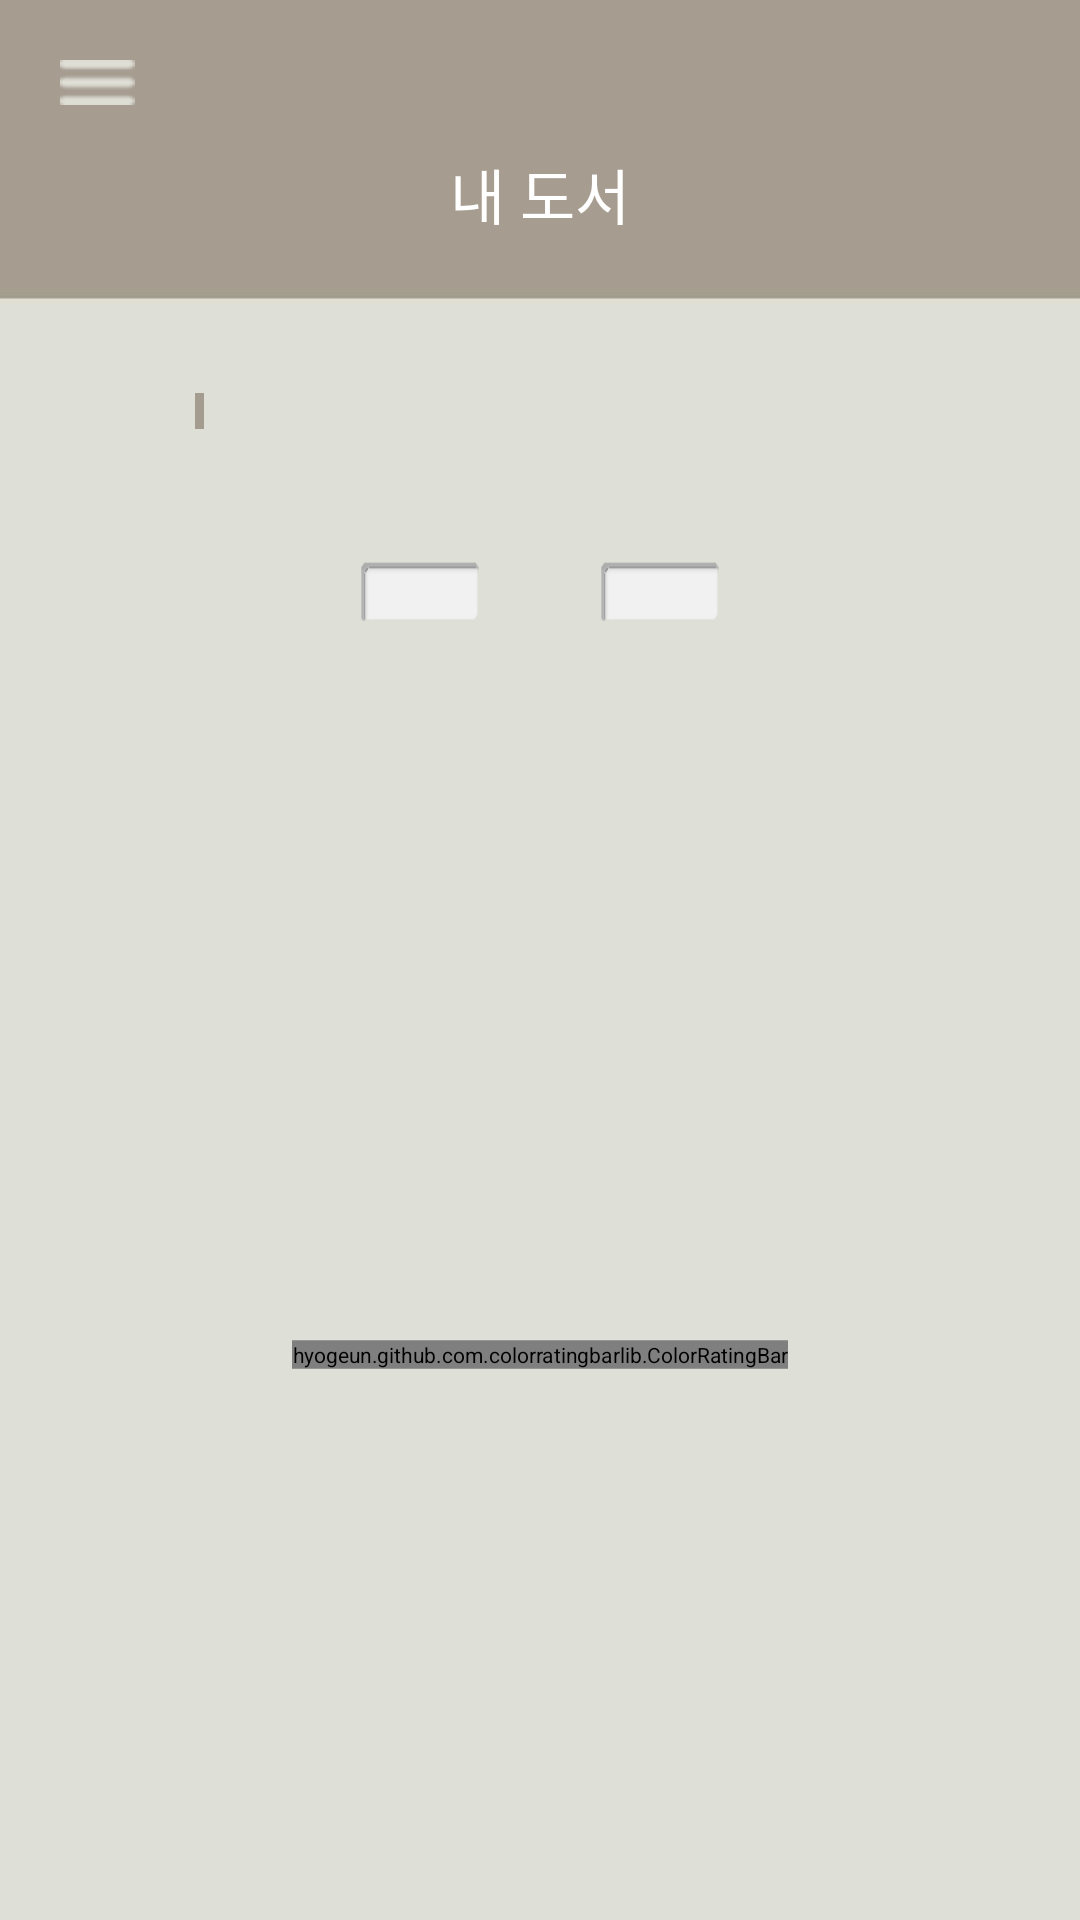

Reconstruct the res/layout file that produces this screen, plus the resources it refers to.
<!-- AndroidManifest.xml: application theme AppTheme -->
<!-- res/layout/activity_rating.xml -->
<?xml version="1.0" encoding="utf-8"?>
<android.support.v4.widget.DrawerLayout
    xmlns:android="http://schemas.android.com/apk/res/android"
    android:id="@+id/drawer_layout"
    android:layout_width="match_parent"
    android:layout_height="match_parent">

    <RelativeLayout xmlns:android="http://schemas.android.com/apk/res/android"
        xmlns:app="http://schemas.android.com/apk/res-auto"
        android:layout_width="match_parent"
        android:layout_height="match_parent"
        android:background="@drawable/background_1">

        <Button
            android:id="@+id/openDrawer"
            style="?android:attr/borderlessButtonStyle"
            android:layout_width="25dp"
            android:layout_height="15dp"
            android:layout_marginLeft="20dp"
            android:layout_marginTop="20dp"
            android:background="@drawable/menu_icon36" />

        <EditText
            android:id="@+id/page2"
            android:layout_width="40dp"
            android:layout_height="20dp"
            android:layout_above="@+id/infoImageView"
            android:layout_alignEnd="@+id/infoImageView"
            android:layout_marginBottom="23dp"
            android:background="@drawable/pagebox"
            android:ems="10"
            android:gravity="center_horizontal"
            android:inputType="number" />

        <EditText
            android:id="@+id/page1"
            android:layout_width="40dp"
            android:layout_height="20dp"
            android:layout_alignBottom="@+id/page2"
            android:layout_alignStart="@+id/infoImageView"
            android:background="@drawable/pagebox"
            android:ems="10"
            android:gravity="center_horizontal"
            android:inputType="number" />

        <ImageView
            android:id="@+id/imageView"
            android:layout_width="wrap_content"
            android:layout_height="20dp"

            android:layout_alignBottom="@+id/page1"
            android:layout_centerHorizontal="true"
            app:srcCompat="@drawable/slash" />

        <TextView
            android:id="@+id/textView10"
            android:layout_width="100dp"
            android:layout_height="25dp"
            android:layout_alignParentTop="true"
            android:layout_centerHorizontal="true"
            android:layout_marginTop="50dp"
            android:gravity="center_horizontal"
            android:text="내 도서"
            android:textColor="@android:color/background_light"
            android:textSize="20sp" />

        <ImageView
            android:id="@+id/infoImageView"
            android:layout_width="120dp"
            android:layout_height="180dp"
            android:layout_centerHorizontal="true"
            android:layout_centerVertical="true" />

        <RelativeLayout
            android:layout_width="wrap_content"
            android:layout_height="wrap_content"
            android:layout_marginTop="100dp">

            <ImageView
                android:id="@+id/bar_image"
                android:layout_width="wrap_content"
                android:layout_height="15dp"
                android:layout_alignParentStart="true"

                android:layout_marginEnd="50dp"
                android:layout_marginStart="50dp"
                android:layout_marginTop="31dp"
                android:background="@drawable/progressbar" />

            <ImageView
                android:layout_width="wrap_content"
                android:layout_height="wrap_content"
                android:layout_alignStart="@+id/bar_image"
                android:layout_alignTop="@+id/bar_image"
                android:layout_marginStart="15dp"
                android:id="@+id/bar1"
                android:background="@drawable/bar1" />
        </RelativeLayout>

        <hyogeun.github.com.colorratingbarlib.ColorRatingBar
            android:id="@+id/ratingBar"
            android:layout_width="wrap_content"
            android:layout_height="wrap_content"
            android:layout_below="@+id/infoImageView"
            android:layout_centerHorizontal="true"
            android:layout_marginTop="32dp"
            android:isIndicator="false"
            android:scaleX="0.5"
            android:scaleY="0.5"
            android:stepSize="0.5"
            app:changeable="true"
            app:empty_color="#80bcbbbb"
            app:progress_color="@color/two" />

        <ImageView
            android:id="@+id/pen"
            android:layout_width="25dp"
            android:layout_height="25dp"
            android:layout_alignBottom="@+id/line"
            android:layout_toEndOf="@+id/textView10"
            android:background="@drawable/pen" />

        <Button
            android:id="@+id/add"
            android:layout_width="25dp"
            android:layout_height="25dp"
            android:layout_alignBottom="@+id/line"
            android:layout_marginStart="10dp"
            android:layout_toEndOf="@+id/pen"
            android:background="@drawable/add_button" />

        <TextView
            android:id="@+id/line"
            android:layout_width="100dp"
            android:layout_height="wrap_content"
            android:layout_below="@+id/ratingBar"
            android:layout_centerHorizontal="true"
            android:ellipsize="marquee"
            android:marqueeRepeatLimit="marquee_forever"

            />

        

        <Button
            android:id="@+id/memo"
            android:layout_width="30dp"
            android:layout_height="40dp"
            android:layout_alignParentBottom="true"
            android:layout_centerHorizontal="true"
            android:layout_marginBottom="5dp"
            android:background="@drawable/memo_button"
            android:onClick="btn_clicked"/>


        <LinearLayout
            android:id="@+id/lay_slide_menu"
            android:layout_width="match_parent"
            android:layout_height="350dp"
            android:layout_alignParentBottom="true"
            android:layout_gravity="bottom"
            android:layout_marginLeft="20dp"
            android:layout_marginRight="20dp"
            android:background="@drawable/round_background"
            android:orientation="vertical"
            android:visibility="gone">

            <EditText
                android:id="@+id/edit_memo"
                android:layout_width="match_parent"
                android:layout_height="match_parent"
                android:layout_marginLeft="10dp"
                android:layout_marginRight="10dp"
                android:layout_marginTop="10dp"
                android:layout_weight="1"
                android:background="@null"
                android:gravity="top"
                android:hint="책에 대한 메모를 할 수 있습니다."
                android:textSize="15sp"
                android:textColor="#c45e5e5c"/>
        </LinearLayout>

        <TextView
            android:id="@+id/txt_rTitle"
            android:layout_width="wrap_content"
            android:layout_height="wrap_content"
            android:layout_below="@+id/infoImageView"
            android:layout_centerHorizontal="true"
            android:textAlignment="center" />

        <TextView
            android:id="@+id/txt_rWriter"
            android:layout_width="wrap_content"
            android:layout_height="wrap_content"
            android:layout_alignStart="@+id/txt_rTitle"
            android:layout_below="@+id/txt_rTitle"
            android:textAlignment="center" />


    </RelativeLayout>


    <include
        layout="@layout/activity_drawer" />


</android.support.v4.widget.DrawerLayout>
<!-- res/layout/activity_drawer.xml (included above) -->
<?xml version="1.0" encoding="utf-8"?>
<LinearLayout
    xmlns:android="http://schemas.android.com/apk/res/android"
    android:id="@+id/drawer"
    android:layout_width="280dp"
    android:layout_height="match_parent"
    android:layout_gravity="start"
    android:gravity="center"
    android:background="#A49C91"
    android:orientation="vertical"
    android:weightSum="6">

    <LinearLayout
        android:layout_width="wrap_content"
        android:layout_height="wrap_content"
        android:layout_gravity="start"
        android:layout_weight="1">

        <Button
            android:id="@+id/closedrawer"
            style="?android:attr/borderlessButtonStyle"
            android:layout_width="25dp"
            android:layout_height="15dp"
            android:layout_marginLeft="20dp"
            android:layout_marginTop="20dp"
            android:background="@drawable/menu_icon36" />


    </LinearLayout>

    <LinearLayout
        android:layout_width="wrap_content"
        android:layout_height="wrap_content"
        android:layout_weight="5"
        android:orientation="vertical"
        android:weightSum="4">

        <LinearLayout
            android:layout_width="wrap_content"
            android:layout_height="177dp"
            android:layout_gravity="center"
            android:layout_weight="1"
            android:orientation="vertical">

            <ImageButton
                android:id="@+id/img_btn_login"
                android:layout_width="100dp"
                android:layout_height="100dp"
                android:layout_gravity="center_horizontal"
                android:layout_marginBottom="10dp"
                android:background="@drawable/profile" />

            <TextView
                android:id="@+id/sliding_login_txt"
                android:layout_width="wrap_content"
                android:layout_height="wrap_content"
                android:layout_gravity="center"
                android:text="@string/sliding_menu_login_txt"
                android:textAlignment="center"
                android:textColor="#ffffffff" />

        </LinearLayout>

        <LinearLayout
            android:layout_width="wrap_content"
            android:layout_height="wrap_content"
            android:layout_gravity="center"
            android:layout_weight="4"
            android:orientation="vertical">


            <Button
                android:id="@+id/book_shelf_btn"
                style="?android:attr/borderlessButtonStyle"
                android:layout_width="100dp"
                android:layout_height="75dp"
                android:background="#A49C91"
                android:drawableLeft="@drawable/library_icon36"
                android:text="@string/book_shelf_txt"
                android:textColor="#ffffffff" />

            


            <Button
                android:id="@+id/share_btn"
                style="?android:attr/borderlessButtonStyle"
                android:layout_width="100dp"
                android:layout_height="75dp"
                android:background="#A49C91"
                android:drawableLeft="@drawable/share_icon36"
                android:text="@string/shared_txt"
                android:textColor="#ffffffff" />

            <Button
                android:id="@+id/statistics_btn"
                style="?android:attr/borderlessButtonStyle"
                android:layout_width="100dp"
                android:layout_height="75dp"
                android:background="#A49C91"
                android:drawableLeft="@drawable/chart_icon36"
                android:text="@string/statistics_txt"
                android:textColor="#ffffffff" />

            <Button
                android:id="@+id/setting_btn"
                style="?android:attr/borderlessButtonStyle"
                android:layout_width="100dp"
                android:layout_height="75dp"
                android:background="#A49C91"
                android:drawableLeft="@drawable/setting_icon36"
                android:text="@string/setting_txt"
                android:textColor="#ffffffff" />

        </LinearLayout>
    </LinearLayout>

</LinearLayout>
<!-- resources referenced by this layout -->
<resources>
  <color name="two">#A49C91</color>
  <!-- drawable background_1: jpg bitmap (drawable, 7542 bytes) -->
  <!-- drawable bar1: png bitmap (drawable, 1644 bytes) -->
  <!-- drawable chart_icon36: png bitmap (drawable, 674 bytes) -->
  <!-- drawable library_icon36: png bitmap (drawable, 1594 bytes) -->
  <!-- drawable menu_icon36: png bitmap (drawable, 430 bytes) -->
  <!-- drawable pagebox: png bitmap (drawable, 341 bytes) -->
  <!-- drawable profile: png bitmap (drawable, 14808 bytes) -->
  <!-- drawable round_background (drawable) -->
  <?xml version="1.0" encoding="utf-8"?>
  <shape xmlns:android="http://schemas.android.com/apk/res/android"
      android:padding="10dp"
      android:shape="rectangle" >
      <solid android:color="@color/title" />
      <corners
          android:bottomLeftRadius="12dp"
          android:bottomRightRadius="12dp"
          android:topLeftRadius="12dp"
          android:topRightRadius="12dp" />
      <stroke
          android:width="1dp"
          android:color="@color/title" />
  </shape>
  <!-- drawable setting_icon36: png bitmap (drawable, 1613 bytes) -->
  <!-- drawable share_icon36: png bitmap (drawable, 1163 bytes) -->
  <string name="book_shelf_txt">서재</string>
  <string name="setting_txt">설정</string>
  <string name="shared_txt">공유</string>
  <string name="sliding_menu_login_txt">함께 하시려면\n로그인을 해주세요 :)</string>
  <string name="statistics_txt">통계</string>
  <style name="AppTheme" parent="Theme.AppCompat.Light.DarkActionBar">
          
          <item name="colorPrimary">@color/colorPrimary</item>
          <item name="colorPrimaryDark">@color/colorPrimaryDark</item>
          <item name="colorAccent">@color/colorAccent</item>
          <item name="windowNoTitle">true</item>
          
          <item name="android:windowTranslucentStatus">false</item>
          <item name="android:statusBarColor">#A79D91</item>
  
          
  
      </style>
  <color name="title">#c2bab0</color>
  <color name="colorPrimary">#c7c0b6</color>
  <color name="colorPrimaryDark">#303F9F</color>
  <color name="colorAccent">#b9b9b9</color>
</resources>
